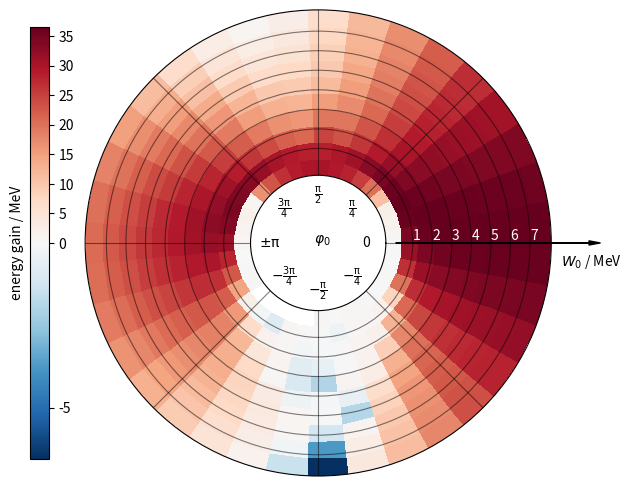

Write Python code to recreate this figure. (Note: this script raises an exception after producing the figure.)
# This is not a reference solution for the task on sheet 5, as the ODE integration
# is not done “manually”. Instead, this serves as an introduction to scipy’s solve_ivp.

import numpy as np
import matplotlib.pyplot as plt
import scipy.constants as const
from scipy.integrate import solve_ivp
import matplotlib.patches as patches
import matplotlib.colors as colors


# Representation of the ordinary differential equation system for a simplified linear
# accelerator. I slightly rearranged the equations from the sheet, as integrating over
# time seems more generalized and using momentum instead of energy allows simpler
# handling of negative velocities. (On the other hand force is dp/dt and this is nice)
def linac_momentum(t, y, m, E, q, k, L):
    # m, E, q, k are constant paramters.
    # y is the state vector of the current step, we unpack it for readability
    φ, p, s = y
    # calculate velocity from momentum
    v = p / np.sqrt(m**2 + p**2 / const.c**2)
    dφdt = k * (v - const.c)
    dpdt = q * E * np.cos(φ)
    dsdt = v
    return (dφdt, dpdt, dsdt)


# When using scipy.integrate.solve_ivp, you can define so-called events that may happen
# during the solving process. These are defined by the following functions’ roots.

# We want to terminate the integration process when the particle falls out of the “wrong
# side” of the cavity. Therefore we just return s, so that later the integration can be
# terminated when s crosses zero.
def leave_cavity_back(t, y, *_):
    φ, p, s = y
    return s

# Analogously, this function handles particles that cross the cavity’s other boundary.
def leave_cavity_front(t, y, m, E, q, k, L):
    φ, p, s = y
    return s - L

# Additionally, it might be interesting to see which orbits contain a velocity inversion
# (particles travelling backwards at any point of their path).
def inversion(t, y, *_):
    φ, p, s = y
    return p

# The first two events should terminate the integration, therefore we set this parameter.
leave_cavity_back.terminal = True
leave_cavity_front.terminal = True


@np.vectorize
def solve_one_particle(φ0, W0, m, E, q, k, L):
    # Because I transformed the problem to momentum, we need to calculate the inital momenta
    # from the given initial energies.
    E0 = m * const.c**2
    p0 = np.sqrt((W0**2 + 2 * W0 * E0) / const.c ** 2)

    # Now we call solve_ivp to solve our initial value problem.
    # The paremeters are:
    #   – Our ODE system
    #   – The time range of interest (which will not be exhausted because of our terminal events)
    #   – The initial values (np.nextafter is used so the integration will not terminate instantly)
    #   – A solving method, in this case a Runge-Kutta solver (the results vary a lot)
    #   – Error tolerances (in the case of atol for every quantity)
    #   – The additional, constant arguments of our ODE system
    #   – The event functions
    result = solve_ivp(linac_momentum, (0, 1e-3), (φ0, p0, np.nextafter(0, 1)), method='RK23', 
                       rtol=1e-5, atol=(1e-3, 1e3, 1e-3),
                       args=(m, E, q, k, L), 
                       events=(leave_cavity_front, leave_cavity_back, inversion))

    # If the solver was terminated by the particle leaving the cavity on the right side, take the last
    # momentum value and convert it back to energy. If not, return np.nan.
    if len(result.t_events[0]) == 1:
        return np.sqrt((result.y[1][-1] * const.c)**2 + E0**2) - E0
    else:
        return np.nan


if __name__ == '__main__':
    m = const.m_e  # kg
    E = 12e6  # V/m
    f = 2856e6  # Hz
    q = const.e  # C
    L = 3.05  # m

    k = 2 * np.pi * f / const.c
    φrange = np.array((-np.pi, np.pi))
    Wrange = np.array((0.1 * const.m_e*const.c**2, 15 * const.m_e*const.c**2))
    φ0, W0 = np.meshgrid(np.linspace(*φrange, 36), np.linspace(*Wrange, 10))

    # The @np.vectorize decorator allows us to call the function with numpy arrays
    result = solve_one_particle(φ0, W0, m, E, q, k, L)

    # Plotting begins here

    # We are plotting in polar coordinates, because we feel especially crazy today.
    fig, ax = plt.subplots(subplot_kw=dict(projection='polar'))

    # As we want to plot the energy gain with a diverging color map, we need to use
    # a `TwoSlopeNorm` to keep the center of the color map at zero.
    norm = colors.TwoSlopeNorm(vmin=np.nanmin(result-W0) / const.e / 1e6, vcenter=0., vmax=np.nanmax(result-W0) / const.e / 1e6)
    
    cm = ax.pcolormesh(φ0, W0 / const.e / 1e6, (result-W0) / const.e / 1e6, shading='nearest', cmap='RdBu_r', norm=norm)

    # To add to our craziness we put our phi ticks on the inside of the plot
    ax.tick_params(labelleft=True, labelright=False, labeltop=True, labelbottom=False)
    ax.set_xticks((0, 0.25 * np.pi, 0.5 * np.pi, 0.75 * np.pi, np.pi, 1.25 * np.pi, 1.5 * np.pi, 1.75 * np.pi))
    ax.set_xticklabels(('0', r'$\frac{\mathrm{\pi}}{4}$', 
                             r'$\frac{\mathrm{\pi}}{2}$', 
                             r'$\frac{3\mathrm{\pi}}{4}$', 
                             r'$\pm\mathrm{\pi}$', 
                             r'$-\frac{3\mathrm{\pi}}{4}$', 
                             r'$-\frac{\mathrm{\pi}}{2}$', 
                             r'$-\frac{\mathrm{\pi}}{4}$'))
    
    # Axis labels are not flexible enough for this plot, therefore we just put texts.
    plt.text(1.02, .45, '$W_0$ / MeV', transform=ax.transAxes)
    plt.text(0.49, .5, '$φ_0$', transform=ax.transAxes)

    # Draw an arrow along the r axis
    style = "Simple, tail_width=0.1, head_width=3, head_length=8"
    a1 = patches.FancyArrowPatch((0.0, 0), (0, 1.4*Wrange[1] / const.e / 1e6), color="k", clip_on=False, arrowstyle=style, zorder=10)
    plt.gca().add_patch(a1)

    # And add some r ticks
    ax.set_rticks(np.arange(1, 8))
    ax.set_rorigin(-0.5 * Wrange[1] / const.e / 1e6)
    ax.set_rlabel_position(0)
    ax.tick_params(axis='y', colors='white')

    ax.grid(alpha=0.5, color='k')

    # Finally a color bar on the left side
    cax = fig.add_axes([0.045, 0.05, 0.03, 0.9])
    cb = plt.colorbar(mappable=cm, label='energy gain / MeV', cax=cax)
    cax.yaxis.set_label_position('left')
    
    # tight_layout throws a warning because we use `fig.add_axes`, but is still necessary...
    plt.tight_layout(pad=0.5)
    plt.savefig('build/1_5/bild_gain_nnn.png', dpi=300)